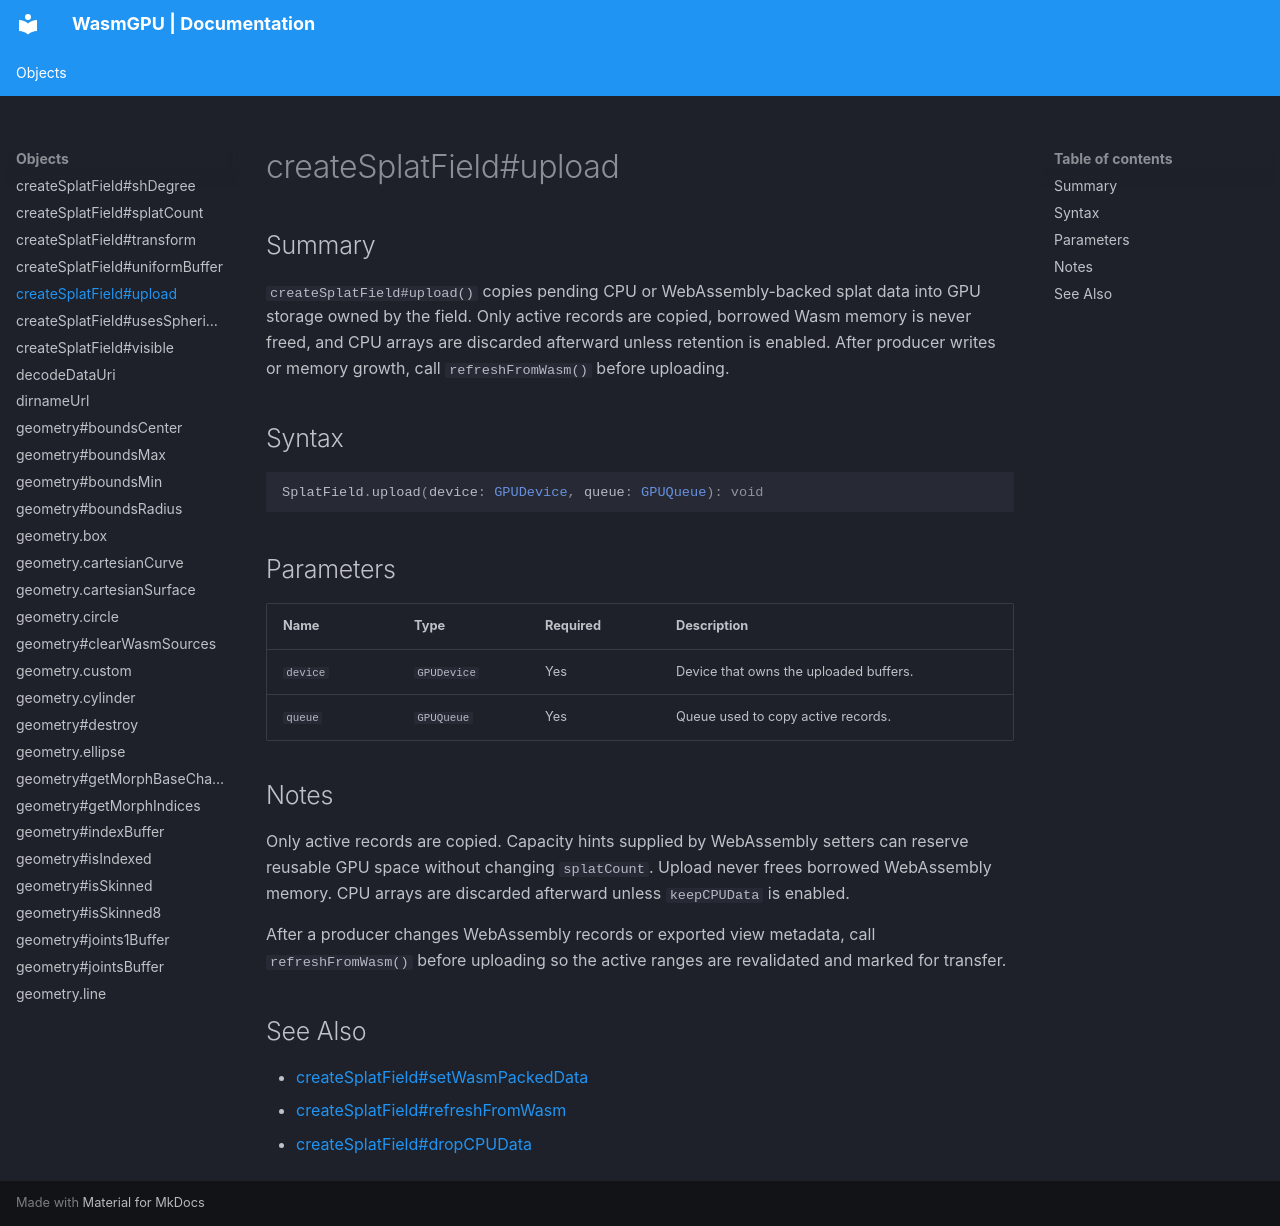

repository: Zushah/WasmGPU · page: objects/createsplatfield-upload/index.html · generator: mkdocs

# createSplatField#upload

## Summary

`createSplatField#upload()` copies pending CPU or WebAssembly-backed splat data into GPU storage owned by the field.
Only active records are copied, borrowed Wasm memory is never freed, and CPU arrays are discarded afterward unless retention is enabled. After producer writes or memory growth, call `refreshFromWasm()` before uploading.

## Syntax

```ts
SplatField.upload(device: GPUDevice, queue: GPUQueue): void
```

## Parameters

| Name | Type | Required | Description |
| --- | --- | --- | --- |
| `device` | `GPUDevice` | Yes | Device that owns the uploaded buffers. |
| `queue` | `GPUQueue` | Yes | Queue used to copy active records. |

## Notes

Only active records are copied. Capacity hints supplied by WebAssembly setters can reserve reusable GPU space without changing `splatCount`. Upload never frees borrowed WebAssembly memory. CPU arrays are discarded afterward unless `keepCPUData` is enabled.

After a producer changes WebAssembly records or exported view metadata, call `refreshFromWasm()` before uploading so the active ranges are revalidated and marked for transfer.

## See Also

- [createSplatField#setWasmPackedData](./createsplatfield-setwasmpackeddata.md)
- [createSplatField#refreshFromWasm](./createsplatfield-refreshfromwasm.md)
- [createSplatField#dropCPUData](./createsplatfield-dropcpudata.md)
